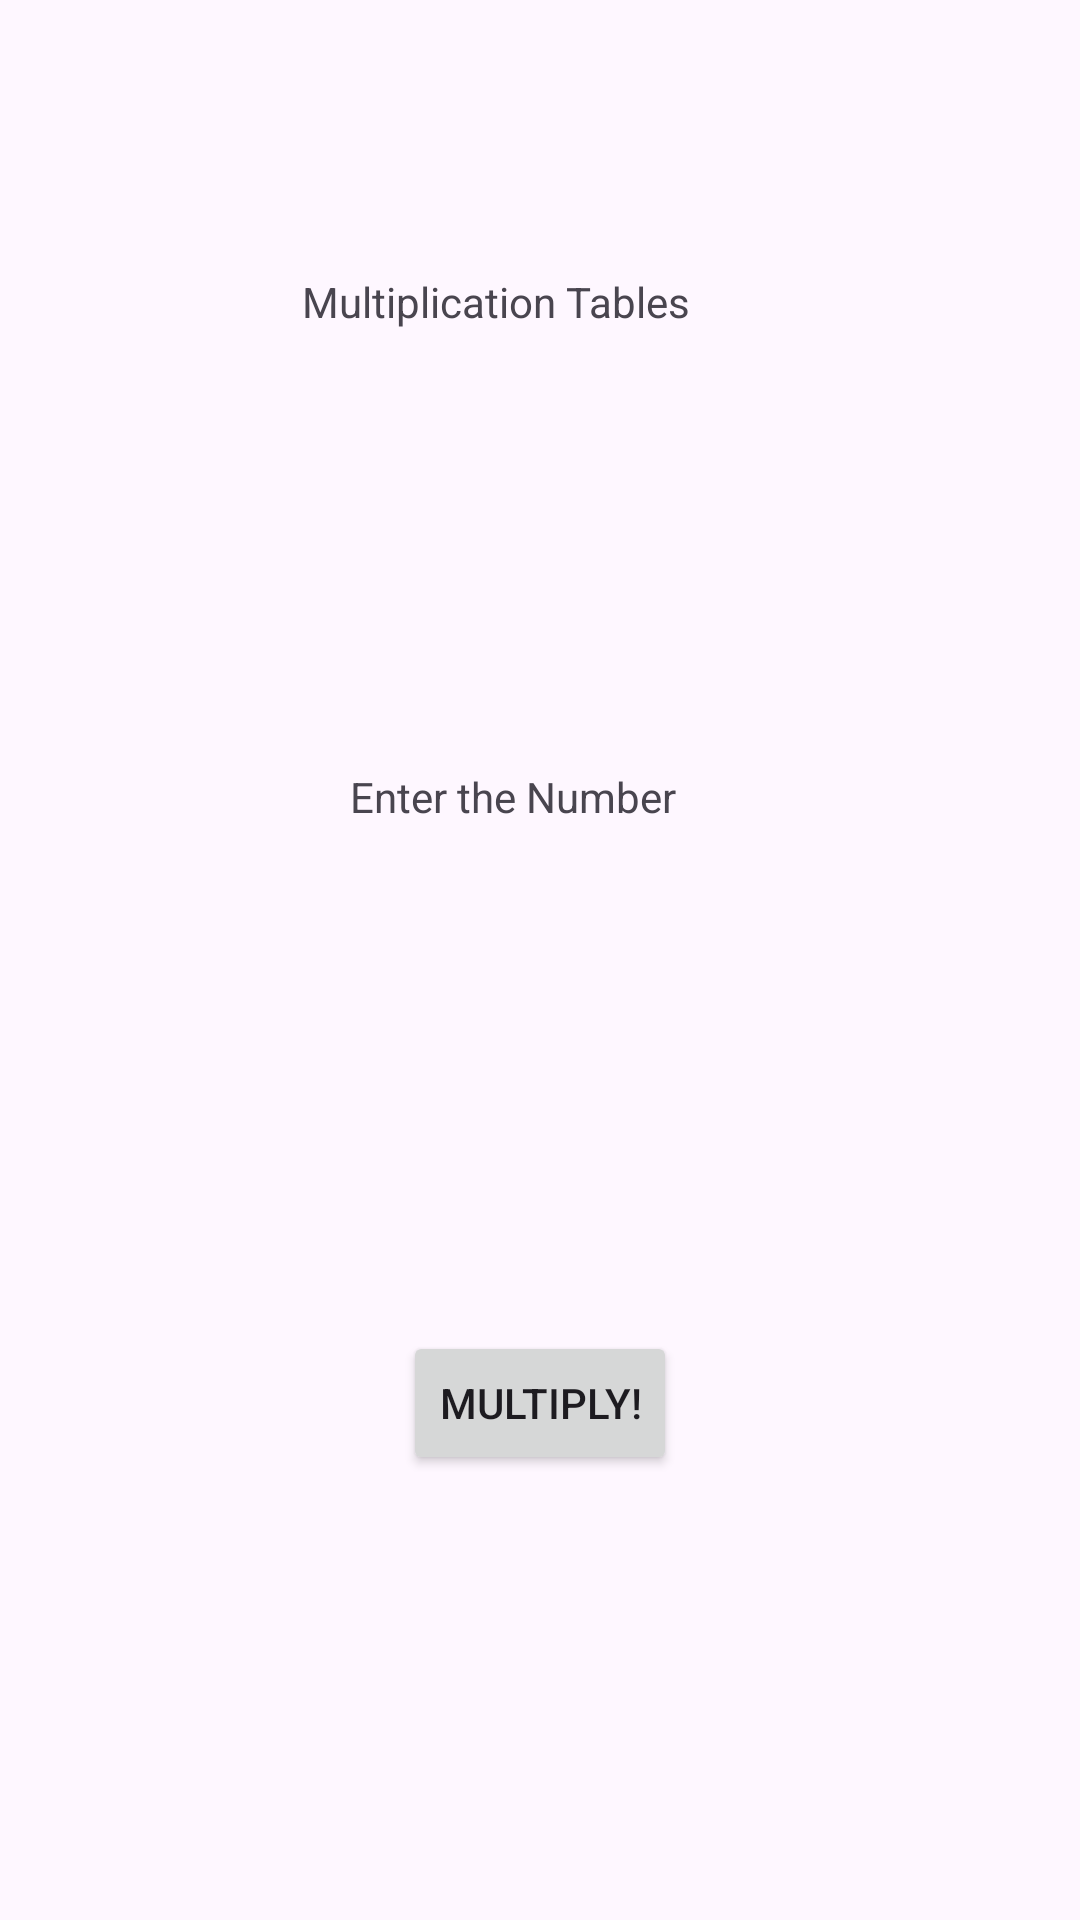

Android layout source for this screen:
<!-- AndroidManifest.xml: application theme Theme.ICETask4 -->
<!-- res/layout/activity_main.xml -->
<?xml version="1.0" encoding="utf-8"?>
<androidx.constraintlayout.widget.ConstraintLayout xmlns:android="http://schemas.android.com/apk/res/android"
    xmlns:app="http://schemas.android.com/apk/res-auto"
    xmlns:tools="http://schemas.android.com/tools"
    android:layout_width="match_parent"
    android:layout_height="match_parent"
    tools:context=".MainActivity">

    <TextView
        android:id="@+id/textView2"
        android:layout_width="146dp"
        android:layout_height="45dp"
        android:text="Multiplication Tables "
        app:layout_constraintBottom_toBottomOf="parent"
        app:layout_constraintEnd_toEndOf="parent"
        app:layout_constraintHorizontal_bias="0.47"
        app:layout_constraintStart_toStartOf="parent"
        app:layout_constraintTop_toTopOf="parent"
        app:layout_constraintVertical_bias="0.153" />

    <TextView
        android:id="@+id/tvEnterNumber"
        android:layout_width="127dp"
        android:layout_height="39dp"
        android:text="Enter the Number "
        app:layout_constraintBottom_toBottomOf="parent"
        app:layout_constraintEnd_toEndOf="parent"
        app:layout_constraintStart_toStartOf="parent"
        app:layout_constraintTop_toBottomOf="@+id/textView2"
        app:layout_constraintVertical_bias="0.258" />

    <Button
        android:id="@+id/btnMultiply"
        android:layout_width="wrap_content"
        android:layout_height="wrap_content"
        android:text="Multiply!"
        app:layout_constraintBottom_toBottomOf="parent"
        app:layout_constraintEnd_toEndOf="parent"
        app:layout_constraintStart_toStartOf="parent"
        app:layout_constraintTop_toBottomOf="@+id/tvEnterNumber" />

</androidx.constraintlayout.widget.ConstraintLayout>
<!-- resources referenced by this layout -->
<resources>
  <style name="Theme.ICETask4" parent="Base.Theme.ICETask4" />
  <style name="Base.Theme.ICETask4" parent="Theme.Material3.DayNight.NoActionBar">
          
          
      </style>
</resources>
